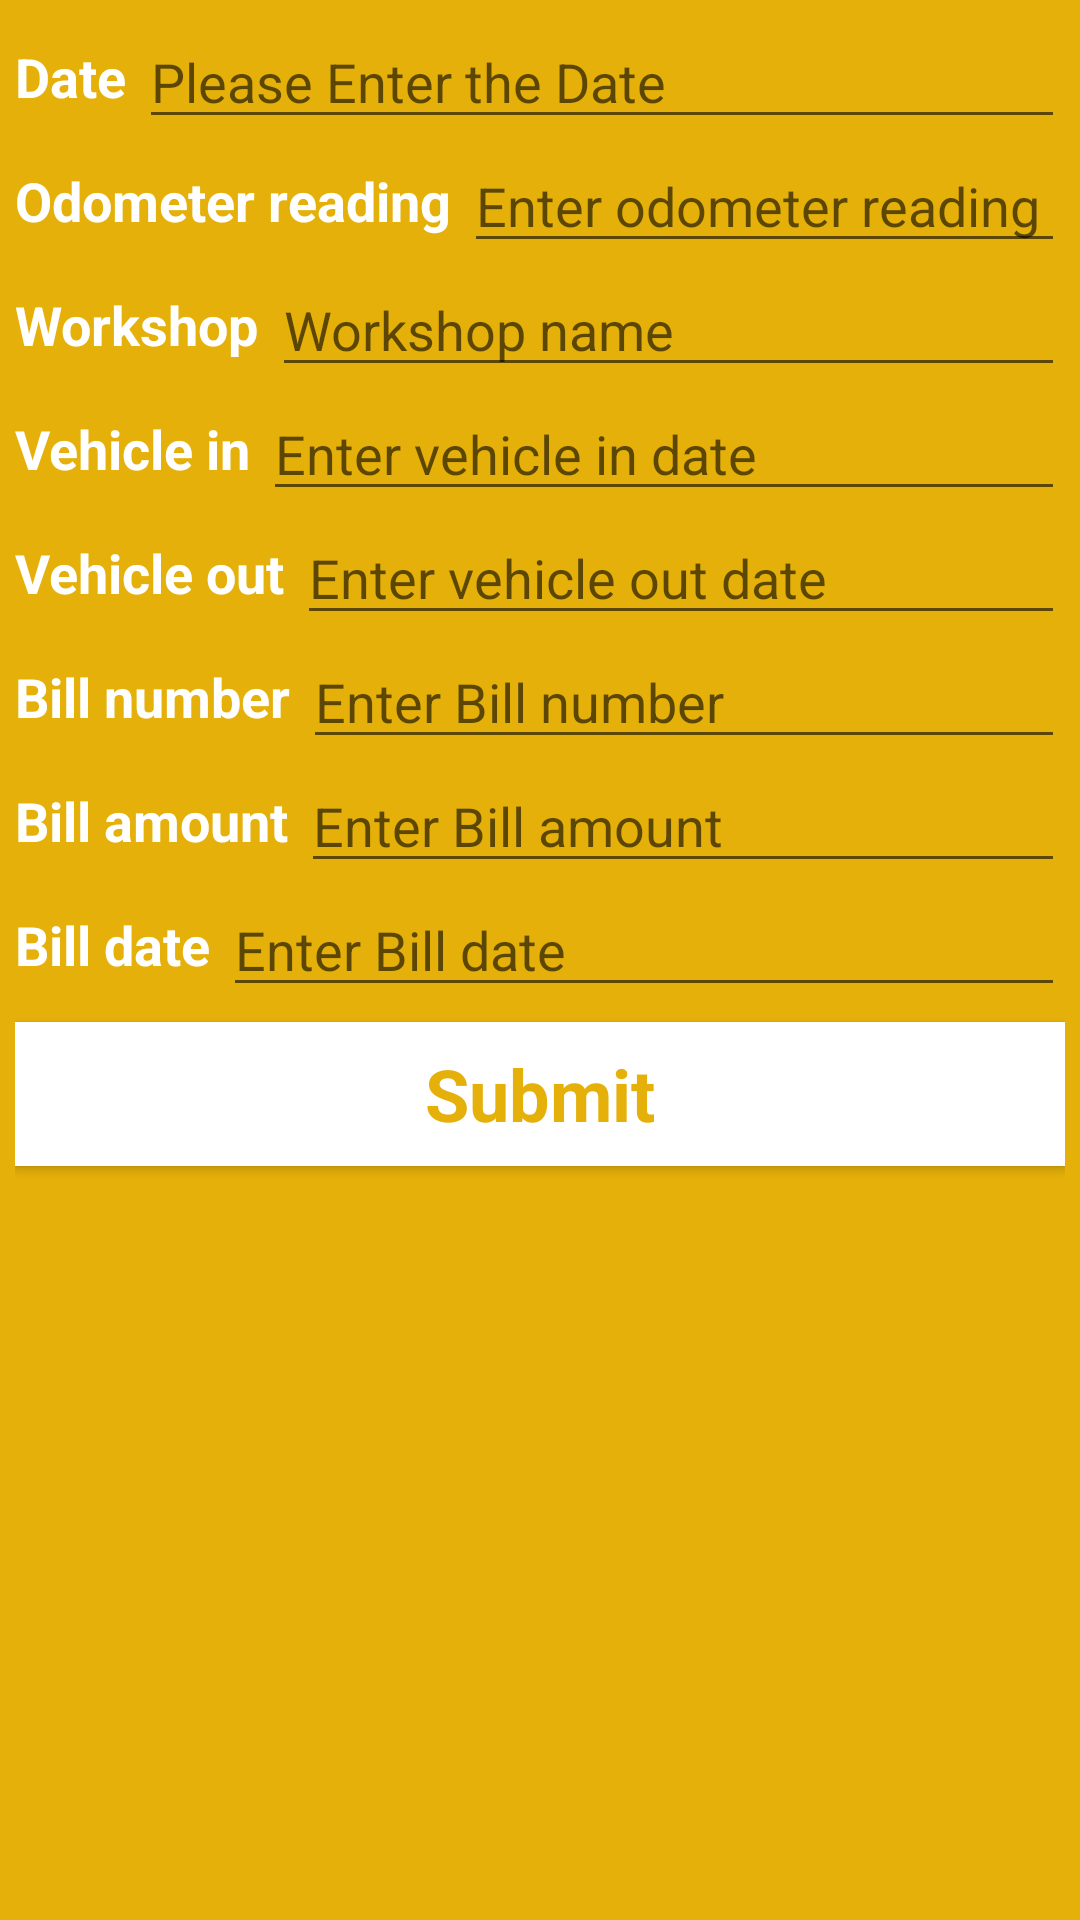

Layout XML and referenced resources for this Android screen:
<!-- AndroidManifest.xml: application theme AppTheme -->
<!-- res/layout/fragment_maintenance.xml -->
<FrameLayout xmlns:android="http://schemas.android.com/apk/res/android"
    xmlns:tools="http://schemas.android.com/tools"
    android:layout_width="match_parent"
    android:layout_height="match_parent"
    android:background="@color/appdark"
    tools:context=".fragments.MaintenanceFragment">

    <ScrollView
        android:id="@+id/mantenance_layout"
        android:layout_width="match_parent"
        android:layout_height="match_parent"
        android:orientation="vertical"
        android:padding="5dp"
        android:scrollbars="none">

        <LinearLayout
            android:layout_width="match_parent"
            android:layout_height="match_parent"
            android:orientation="vertical">

            <LinearLayout
                android:layout_width="match_parent"
                android:layout_height="wrap_content"
                android:gravity="center">

                <TextView
                    android:layout_width="wrap_content"
                    android:layout_height="wrap_content"
                    android:text="Date "
                    android:textColor="@color/white"
                    android:textSize="18sp"
                    android:textStyle="bold" />


                <EditText
                    android:id="@+id/m_form_et"
                    android:layout_width="match_parent"
                    android:layout_height="wrap_content"
                    android:focusableInTouchMode="false"
                    android:hint="Please Enter the Date"
                    android:inputType="text" />
            </LinearLayout>

            <LinearLayout
                android:layout_width="match_parent"
                android:layout_height="wrap_content"
                android:gravity="center">

                <TextView
                    android:layout_width="wrap_content"
                    android:layout_height="wrap_content"
                    android:text="Odometer reading "
                    android:textColor="@color/white"
                    android:textSize="18sp"
                    android:textStyle="bold" />

                <EditText
                    android:id="@+id/m_odometer_reading"
                    android:layout_width="match_parent"
                    android:layout_height="wrap_content"
                    android:hint="Enter odometer reading"
                    android:inputType="numberDecimal" />
            </LinearLayout>

            <LinearLayout
                android:layout_width="match_parent"
                android:layout_height="wrap_content"
                android:gravity="center">

                <TextView
                    android:layout_width="wrap_content"
                    android:layout_height="wrap_content"
                    android:text="Workshop "
                    android:textColor="@color/white"
                    android:textSize="18sp"
                    android:textStyle="bold" />

                <EditText
                    android:id="@+id/m_workshop_name"
                    android:layout_width="match_parent"
                    android:layout_height="wrap_content"
                    android:hint="Workshop name"
                    android:inputType="text" />
            </LinearLayout>

            <LinearLayout
                android:layout_width="match_parent"
                android:layout_height="wrap_content"
                android:gravity="center">

                <TextView

                    android:layout_width="wrap_content"
                    android:layout_height="wrap_content"
                    android:text="Vehicle in "
                    android:textColor="@color/white"
                    android:textSize="18sp"
                    android:textStyle="bold" />

                <EditText
                    android:id="@+id/m_vehicle_in"
                    android:layout_width="match_parent"
                    android:layout_height="wrap_content"
                    android:focusable="false"
                    android:focusableInTouchMode="false"
                    android:hint="Enter vehicle in date"
                    android:inputType="text" />
            </LinearLayout>

            <LinearLayout
                android:layout_width="match_parent"
                android:layout_height="wrap_content"
                android:gravity="center">

                <TextView
                    android:layout_width="wrap_content"
                    android:layout_height="wrap_content"
                    android:text="Vehicle out "
                    android:textColor="@color/white"
                    android:textSize="18sp"
                    android:textStyle="bold" />

                <EditText
                    android:id="@+id/m_vehicle_out"
                    android:layout_width="match_parent"
                    android:layout_height="wrap_content"
                    android:focusable="false"
                    android:focusableInTouchMode="false"
                    android:hint="Enter vehicle out date"
                    android:inputType="text" />
            </LinearLayout>

            <LinearLayout
                android:layout_width="match_parent"
                android:layout_height="wrap_content"
                android:gravity="center">

                <TextView
                    android:layout_width="wrap_content"
                    android:layout_height="wrap_content"
                    android:text="Bill number "
                    android:textColor="@color/white"
                    android:textSize="18sp"
                    android:textStyle="bold" />

                <EditText
                    android:id="@+id/m_bill_number"
                    android:layout_width="match_parent"
                    android:layout_height="wrap_content"
                    android:hint="Enter Bill number"
                    android:inputType="text" />
            </LinearLayout>

            <LinearLayout
                android:layout_width="match_parent"
                android:layout_height="wrap_content"
                android:gravity="center">

                <TextView
                    android:layout_width="wrap_content"
                    android:layout_height="wrap_content"
                    android:text="Bill amount "
                    android:textColor="@color/white"
                    android:textSize="18sp"
                    android:textStyle="bold" />

                <EditText
                    android:id="@+id/m_bill_amount"
                    android:layout_width="match_parent"
                    android:layout_height="wrap_content"
                    android:hint="Enter Bill amount"
                    android:inputType="number" />
            </LinearLayout>

            <LinearLayout
                android:layout_width="match_parent"
                android:layout_height="wrap_content"
                android:gravity="center">

                <TextView
                    android:layout_width="wrap_content"
                    android:layout_height="wrap_content"
                    android:text="Bill date "
                    android:textColor="@color/white"
                    android:textSize="18sp"
                    android:textStyle="bold" />

                <EditText
                    android:id="@+id/m_bill_date"
                    android:layout_width="match_parent"
                    android:layout_height="wrap_content"
                    android:focusableInTouchMode="false"
                    android:hint="Enter Bill date"
                    android:inputType="text" />
            </LinearLayout>

            <Button
                android:id="@+id/submit_maintenance"
                style="@style/ButtonStyle"
                android:layout_width="match_parent"
                android:layout_height="wrap_content"
                android:background="@color/white"
                android:padding="3dp"
                android:text="Submit"
                android:textColor="@color/appdark"
                android:textSize="24sp" />


        </LinearLayout>

    </ScrollView>
</FrameLayout>
<!-- resources referenced by this layout -->
<resources>
  <color name="appdark">#E5B009</color>
  <color name="white">#fff</color>
  <style name="ButtonStyle" parent="android:Widget.Button">
          <item name="android:textColor">@color/white</item>
          <item name="android:layout_marginTop">5dp</item>
          <item name="android:layout_marginBottom">5dp</item>
          <item name="android:textStyle">bold</item>
          <item name="android:background">@drawable/selector_button</item>
  
  
      </style>
  <style name="AppTheme" parent="AppBaseTheme">
          
      </style>
  <!-- drawable selector_button (drawable-mdpi) -->
  <?xml version="1.0" encoding="utf-8"?>
  <selector xmlns:android="http://schemas.android.com/apk/res/android">
  
      <item android:drawable="@color/appdark" android:state_selected="true"></item>
      <item android:drawable="@color/applight" android:state_pressed="true"></item>
      <item android:drawable="@color/appdark"></item>
  
  </selector>
  <style name="AppBaseTheme" parent="Theme.AppCompat.Light">
          
      </style>
  <color name="applight">#FFC50C</color>
</resources>
